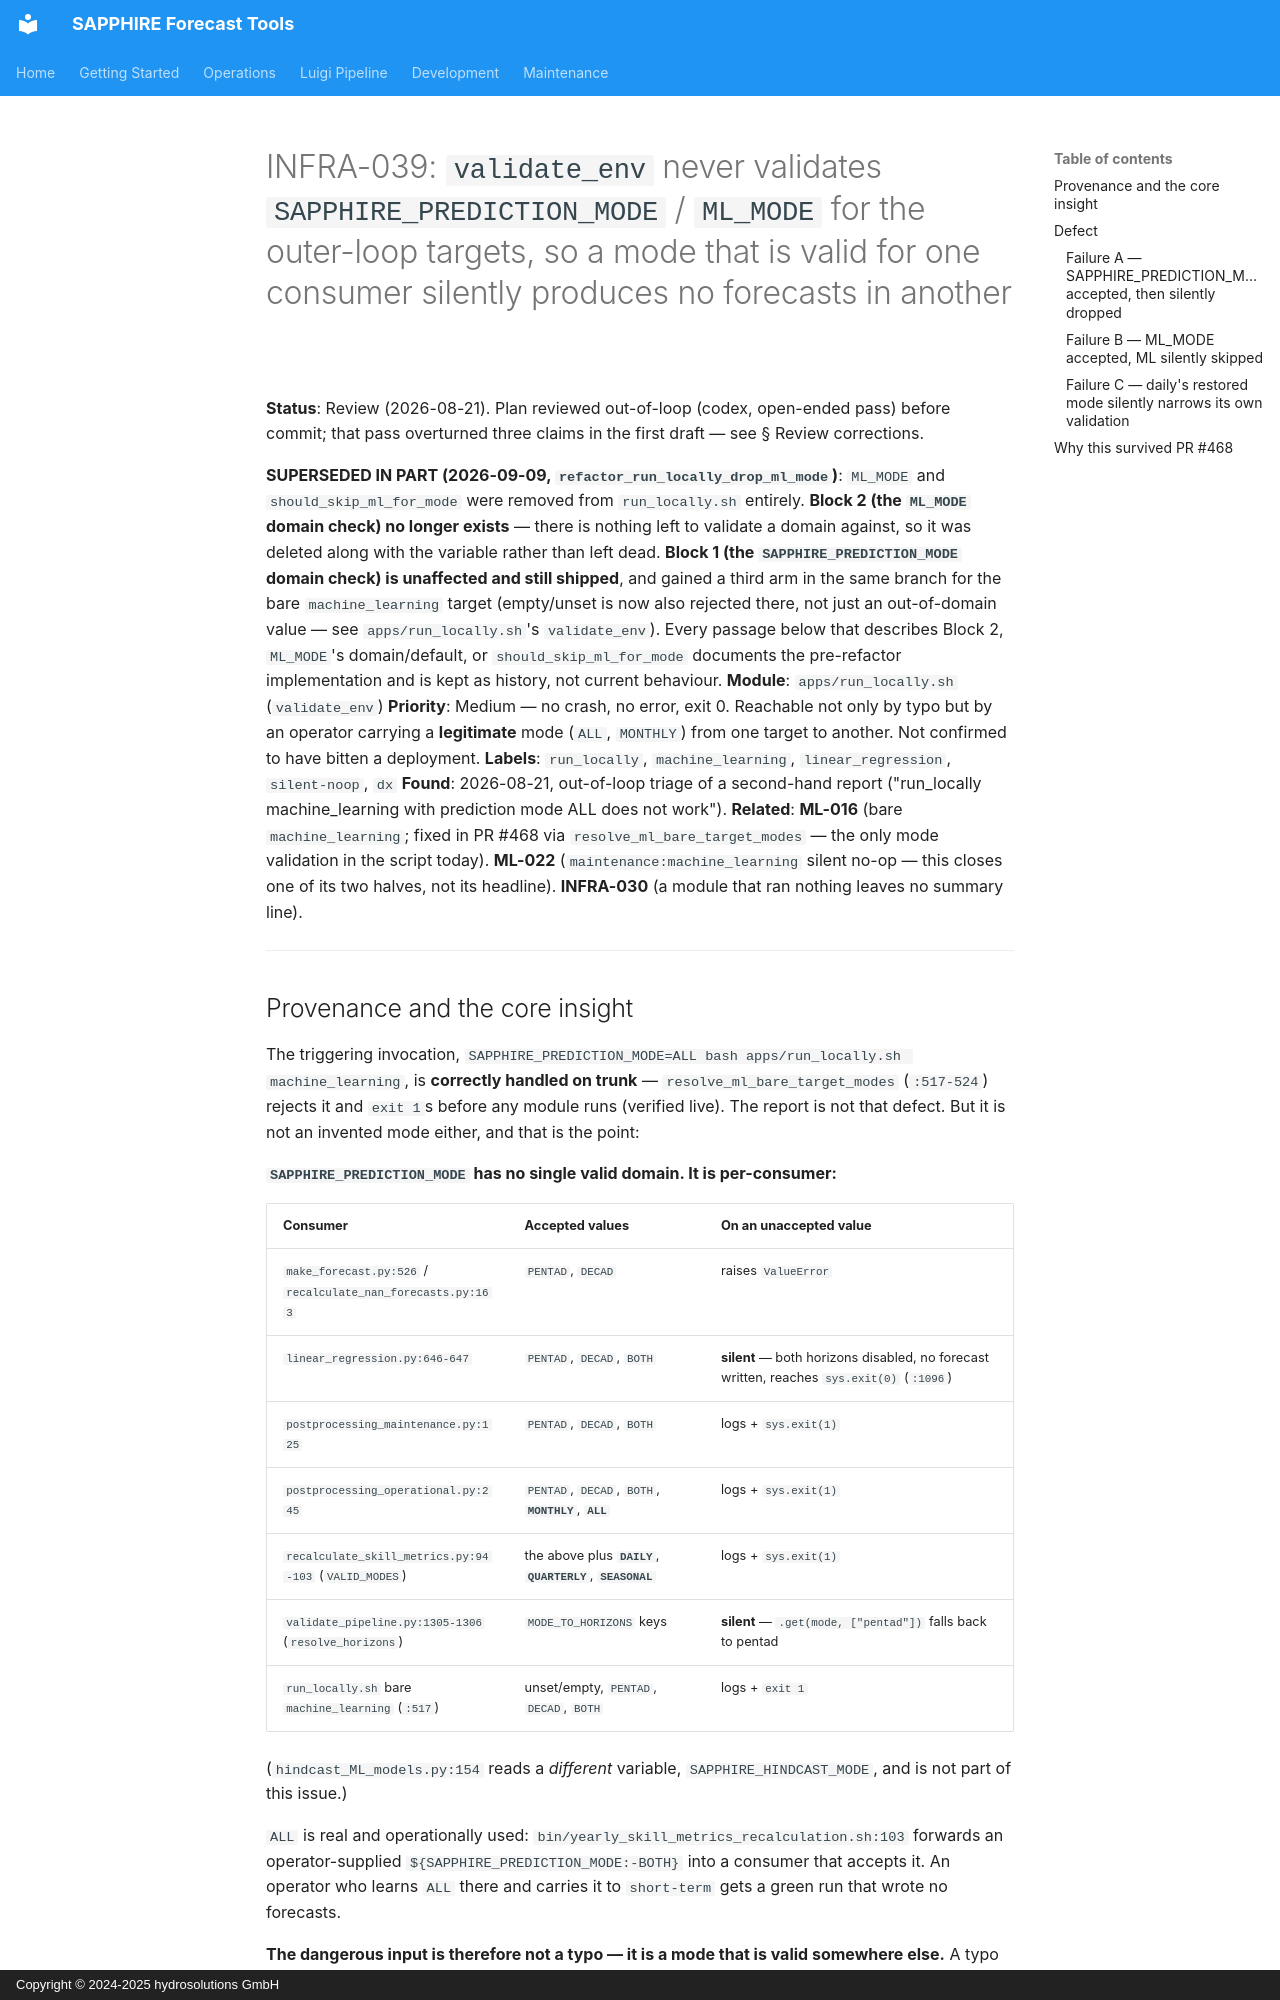

repository: hydrosolutions/SAPPHIRE_Forecast_Tools · page: plans/issues/review_gi_draft_infra_run_locally_unvalidated_modes/index.html · generator: mkdocs · copyright: Copyright © 2024-2025 hydrosolutions GmbH

# INFRA-039: `validate_env` never validates `SAPPHIRE_PREDICTION_MODE` / `ML_MODE` for the outer-loop targets, so a mode that is valid for one consumer silently produces no forecasts in another

**Status**: Review (2026-08-21). Plan reviewed out-of-loop (codex, open-ended pass) before commit;
that pass overturned three claims in the first draft — see § Review corrections.

**SUPERSEDED IN PART (2026-09-09, `refactor_run_locally_drop_ml_mode`)**: `ML_MODE` and
`should_skip_ml_for_mode` were removed from `run_locally.sh` entirely. **Block 2 (the `ML_MODE`
domain check) no longer exists** — there is nothing left to validate a domain against, so it was
deleted along with the variable rather than left dead. **Block 1 (the `SAPPHIRE_PREDICTION_MODE`
domain check) is unaffected and still shipped**, and gained a third arm in the same branch for the
bare `machine_learning` target (empty/unset is now also rejected there, not just an out-of-domain
value — see `apps/run_locally.sh`'s `validate_env`). Every passage below that describes Block 2,
`ML_MODE`'s domain/default, or `should_skip_ml_for_mode` documents the pre-refactor implementation
and is kept as history, not current behaviour.
**Module**: `apps/run_locally.sh` (`validate_env`)
**Priority**: Medium — no crash, no error, exit 0. Reachable not only by typo but by an operator
carrying a **legitimate** mode (`ALL`, `MONTHLY`) from one target to another. Not confirmed to
have bitten a deployment.
**Labels**: `run_locally`, `machine_learning`, `linear_regression`, `silent-noop`, `dx`
**Found**: 2026-08-21, out-of-loop triage of a second-hand report ("run_locally machine_learning
with prediction mode ALL does not work").
**Related**: **ML-016** (bare `machine_learning`; fixed in PR #468 via
`resolve_ml_bare_target_modes` — the only mode validation in the script today). **ML-022**
(`maintenance:machine_learning` silent no-op — this closes one of its two halves, not its
headline). **INFRA-030** (a module that ran nothing leaves no summary line).

---

## Provenance and the core insight

The triggering invocation, `SAPPHIRE_PREDICTION_MODE=ALL bash apps/run_locally.sh machine_learning`,
is **correctly handled on trunk** — `resolve_ml_bare_target_modes` (`:517-524`) rejects it and
`exit 1`s before any module runs (verified live). The report is not that defect. But it is not an
invented mode either, and that is the point:

**`SAPPHIRE_PREDICTION_MODE` has no single valid domain. It is per-consumer:**

| Consumer | Accepted values | On an unaccepted value |
|---|---|---|
| `make_forecast.py:526` / `recalculate_nan_forecasts.py:163` | `PENTAD`, `DECAD` | raises `ValueError` |
| `linear_regression.py:646-647` | `PENTAD`, `DECAD`, `BOTH` | **silent** — both horizons disabled, no forecast written, reaches `sys.exit(0)` (`:1096`) |
| `postprocessing_maintenance.py:125` | `PENTAD`, `DECAD`, `BOTH` | logs + `sys.exit(1)` |
| `postprocessing_operational.py:245` | `PENTAD`, `DECAD`, `BOTH`, **`MONTHLY`**, **`ALL`** | logs + `sys.exit(1)` |
| `recalculate_skill_metrics.py:94-103` (`VALID_MODES`) | the above plus **`DAILY`**, **`QUARTERLY`**, **`SEASONAL`** | logs + `sys.exit(1)` |
| `validate_pipeline.py:1305-1306` (`resolve_horizons`) | `MODE_TO_HORIZONS` keys | **silent** — `.get(mode, ["pentad"])` falls back to pentad |
| `run_locally.sh` bare `machine_learning` (`:517`) | unset/empty, `PENTAD`, `DECAD`, `BOTH` | logs + `exit 1` |

(`hindcast_ML_models.py:154` reads a *different* variable, `SAPPHIRE_HINDCAST_MODE`, and is not
part of this issue.)

`ALL` is real and operationally used: `bin/yearly_skill_metrics_recalculation.sh:103` forwards an
operator-supplied `${SAPPHIRE_PREDICTION_MODE:-BOTH}` into a consumer that accepts it. An operator
who learns `ALL` there and carries it to `short-term` gets a green run that wrote no forecasts.

**The dangerous input is therefore not a typo — it is a mode that is valid somewhere else.** A
typo is usually caught (late and expensively, but caught); a valid-elsewhere mode is not.
